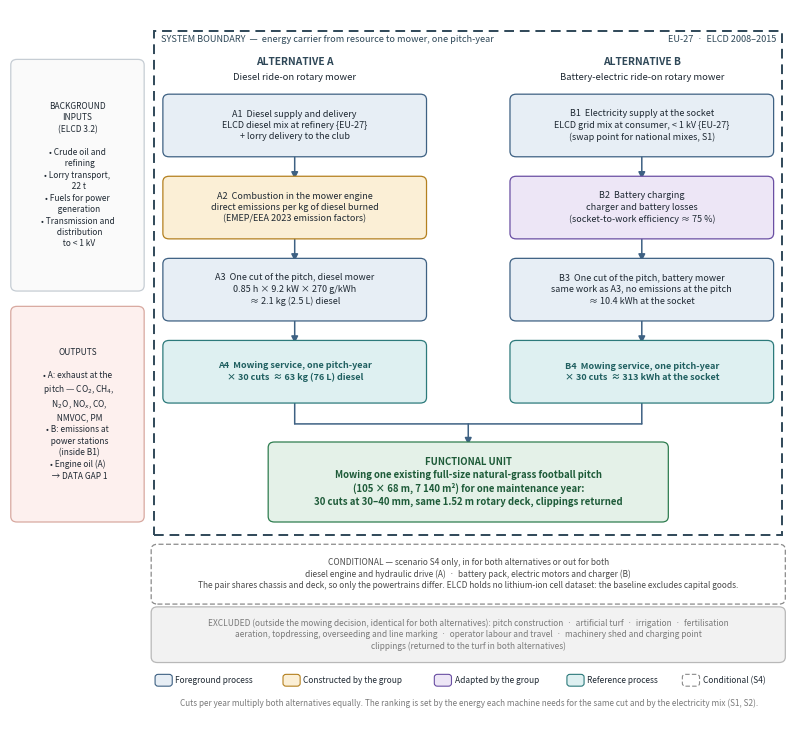

The matplotlib source for this figure:
"""System-boundary diagram for Deliverable 1, revised topic (comparative screening
LCA: diesel vs battery-electric mowing of one football pitch for one maintenance year)."""

import matplotlib
matplotlib.use("Agg")
import matplotlib.pyplot as plt
from matplotlib.patches import FancyBboxPatch, Rectangle

# ---------------------------------------------------------------- palette
FORE = dict(fc="#E7EEF5", ec="#3E6183")      # foreground process linked to ELCD / activity data
STUD = dict(fc="#FBEFD6", ec="#B4801F")      # constructed by the group
PROX = dict(fc="#EDE6F6", ec="#6A4FA3")      # adapted by the group
KEY = dict(fc="#DEF0F1", ec="#2C7A7B")       # annual service (reference process)
FUNC = dict(fc="#E4F1E8", ec="#2E7D4F")      # functional unit
COND = dict(fc="#FFFFFF", ec="#8A8A8A")      # conditional, scenario S4 only
EXCL = dict(fc="#F2F2F2", ec="#B8B8B8")      # outside the boundary
TXT = "#1F2933"
GREY = "#7A7A7A"
LINE = "#3E6183"

fig, ax = plt.subplots(figsize=(7.8, 7.2))
ax.set_xlim(0, 1)
ax.set_ylim(-0.035, 1.0)
ax.axis("off")


def box(x0, x1, y0, y1, text, style, size=6.8, weight="normal", color=TXT, ls="-"):
    ax.add_patch(FancyBboxPatch(
        (x0, y0), x1 - x0, y1 - y0,
        boxstyle="round,pad=0.004,rounding_size=0.008",
        linewidth=0.9, linestyle=ls, **style, zorder=2))
    ax.text((x0 + x1) / 2, (y0 + y1) / 2, text, ha="center", va="center",
            fontsize=size, color=color, weight=weight, zorder=3, linespacing=1.35)


def arrow(x0, y0, x1, y1, color=LINE, lw=1.1, style="-|>"):
    ax.annotate("", xy=(x1, y1), xytext=(x0, y0), zorder=1,
                arrowprops=dict(arrowstyle=style, color=color, lw=lw,
                                shrinkA=0, shrinkB=0))


AC, BC = 0.365, 0.810                       # column centres
AL, AR = AC - 0.165, AC + 0.165
BL, BR = BC - 0.165, BC + 0.165

# ------------------------------------------------- the boundary
ax.add_patch(Rectangle((0.185, 0.245), 0.805, 0.725, fill=False,
                       ec="#2F4858", lw=1.4, ls=(0, (5, 3)), zorder=1))
ax.text(0.193, 0.957, "SYSTEM BOUNDARY  —  energy carrier from resource to mower, one pitch-year",
        fontsize=6.6, style="italic", color="#2F4858", ha="left", va="center")
ax.text(0.982, 0.957, "EU-27  ·  ELCD 2008–2015",
        fontsize=6.6, style="italic", color="#2F4858", ha="right", va="center")

# ------------------------------------------------- column headers
ax.text(AC, 0.925, "ALTERNATIVE A", fontsize=7.4, weight="bold",
        ha="center", va="center", color="#2F4858")
ax.text(AC, 0.903, "Diesel ride-on rotary mower", fontsize=6.8, ha="center",
        va="center", color=TXT)
ax.text(BC, 0.925, "ALTERNATIVE B", fontsize=7.4, weight="bold",
        ha="center", va="center", color="#2F4858")
ax.text(BC, 0.903, "Battery-electric ride-on rotary mower", fontsize=6.8, ha="center",
        va="center", color=TXT)

TOPS = [0.875, 0.757, 0.639, 0.521]
H = 0.082

a_steps = [
    ("A1  Diesel supply and delivery\nELCD diesel mix at refinery {EU-27}\n+ lorry delivery to the club", FORE),
    ("A2  Combustion in the mower engine\ndirect emissions per kg of diesel burned\n(EMEP/EEA 2023 emission factors)", STUD),
    ("A3  One cut of the pitch, diesel mower\n0.85 h × 9.2 kW × 270 g/kWh\n≈ 2.1 kg (2.5 L) diesel", FORE),
    ("A4  Mowing service, one pitch-year\n× 30 cuts  ≈ 63 kg (76 L) diesel", KEY),
]
b_steps = [
    ("B1  Electricity supply at the socket\nELCD grid mix at consumer, < 1 kV {EU-27}\n(swap point for national mixes, S1)", FORE),
    ("B2  Battery charging\ncharger and battery losses\n(socket-to-work efficiency ≈ 75 %)", PROX),
    ("B3  One cut of the pitch, battery mower\nsame work as A3, no emissions at the pitch\n≈ 10.4 kWh at the socket", FORE),
    ("B4  Mowing service, one pitch-year\n× 30 cuts  ≈ 313 kWh at the socket", KEY),
]

for steps, L, R, C in ((a_steps, AL, AR, AC), (b_steps, BL, BR, BC)):
    for (label, style), top in zip(steps, TOPS):
        weight = "bold" if style is KEY else "normal"
        color = "#1F5F60" if style is KEY else TXT
        box(L, R, top - H, top, label, style, size=6.5, weight=weight, color=color)
    for i in range(len(TOPS) - 1):
        arrow(C, TOPS[i] - H, C, TOPS[i + 1])

# ------------------------------------------------- converge on the FU
Y4 = TOPS[-1] - H
arrow(AC, Y4, AC, 0.405, style="-")
arrow(BC, Y4, BC, 0.405, style="-")
arrow(AC, 0.405, BC, 0.405, style="-")
arrow(0.5875, 0.405, 0.5875, 0.375)

box(0.335, 0.840, 0.268, 0.375,
    "FUNCTIONAL UNIT\nMowing one existing full-size natural-grass football pitch\n"
    "(105 × 68 m, 7 140 m²) for one maintenance year:\n"
    "30 cuts at 30–40 mm, same 1.52 m rotary deck, clippings returned",
    FUNC, size=6.9, weight="bold", color="#1E5B39")

# ------------------------------------------------- background flows
box(0.005, 0.168, 0.600, 0.925,
    "BACKGROUND\nINPUTS\n(ELCD 3.2)\n\n• Crude oil and\n  refining\n• Lorry transport,\n  22 t\n• Fuels for power\n  generation\n• Transmission and\n  distribution\n  to < 1 kV",
    dict(fc="#FAFAFA", ec="#C6CDD4"), size=6.0)

box(0.005, 0.168, 0.268, 0.570,
    "OUTPUTS\n\n• A: exhaust at the\n  pitch — CO$_2$, CH$_4$,\n  N$_2$O, NO$_x$, CO,\n  NMVOC, PM\n• B: emissions at\n  power stations\n  (inside B1)\n• Engine oil (A)\n  → DATA GAP 1",
    dict(fc="#FDF0EE", ec="#D8A9A0"), size=6.0)

# ------------------------------------------------- conditional (S4)
box(0.185, 0.990, 0.150, 0.228,
    "CONDITIONAL — scenario S4 only, in for both alternatives or out for both\n"
    "diesel engine and hydraulic drive (A)  ·  battery pack, electric motors and charger (B)\n"
    "The pair shares chassis and deck, so only the powertrains differ. ELCD holds no lithium-ion cell dataset: the baseline excludes capital goods.",
    COND, size=6.0, color="#4A4A4A", ls=(0, (4, 2)))

# ------------------------------------------------- excluded
box(0.185, 0.990, 0.066, 0.138,
    "EXCLUDED (outside the mowing decision, identical for both alternatives): pitch construction  ·  artificial turf  ·  irrigation  ·  fertilisation\n"
    "aeration, topdressing, overseeding and line marking  ·  operator labour and travel  ·  machinery shed and charging point\n"
    "clippings (returned to the turf in both alternatives)",
    EXCL, size=6.0, color=GREY)

# ------------------------------------------------- legend + footnote
legend = [
    (FORE, "Foreground process", "-", 0.188),
    (STUD, "Constructed by the group", "-", 0.352),
    (PROX, "Adapted by the group", "-", 0.546),
    (KEY, "Reference process", "-", 0.716),
    (COND, "Conditional (S4)", (0, (4, 2)), 0.864),
]
for style, label, ls, lx in legend:
    ax.add_patch(FancyBboxPatch((lx, 0.030), 0.018, 0.013,
                                boxstyle="round,pad=0.002,rounding_size=0.004",
                                linewidth=0.8, linestyle=ls, **style))
    ax.text(lx + 0.024, 0.0365, label, fontsize=6.0, va="center", color=TXT)

ax.text(0.588, 0.004,
        "Cuts per year multiply both alternatives equally. The ranking is set by the energy each machine needs for the same cut "
        "and by the electricity mix (S1, S2).",
        fontsize=5.9, style="italic", ha="center", va="center", color=GREY)

plt.subplots_adjust(left=0, right=1, top=1, bottom=0)
fig.savefig("system_boundary.png", dpi=240, facecolor="white",
            bbox_inches="tight", pad_inches=0.05)
print("written: system_boundary.png")
